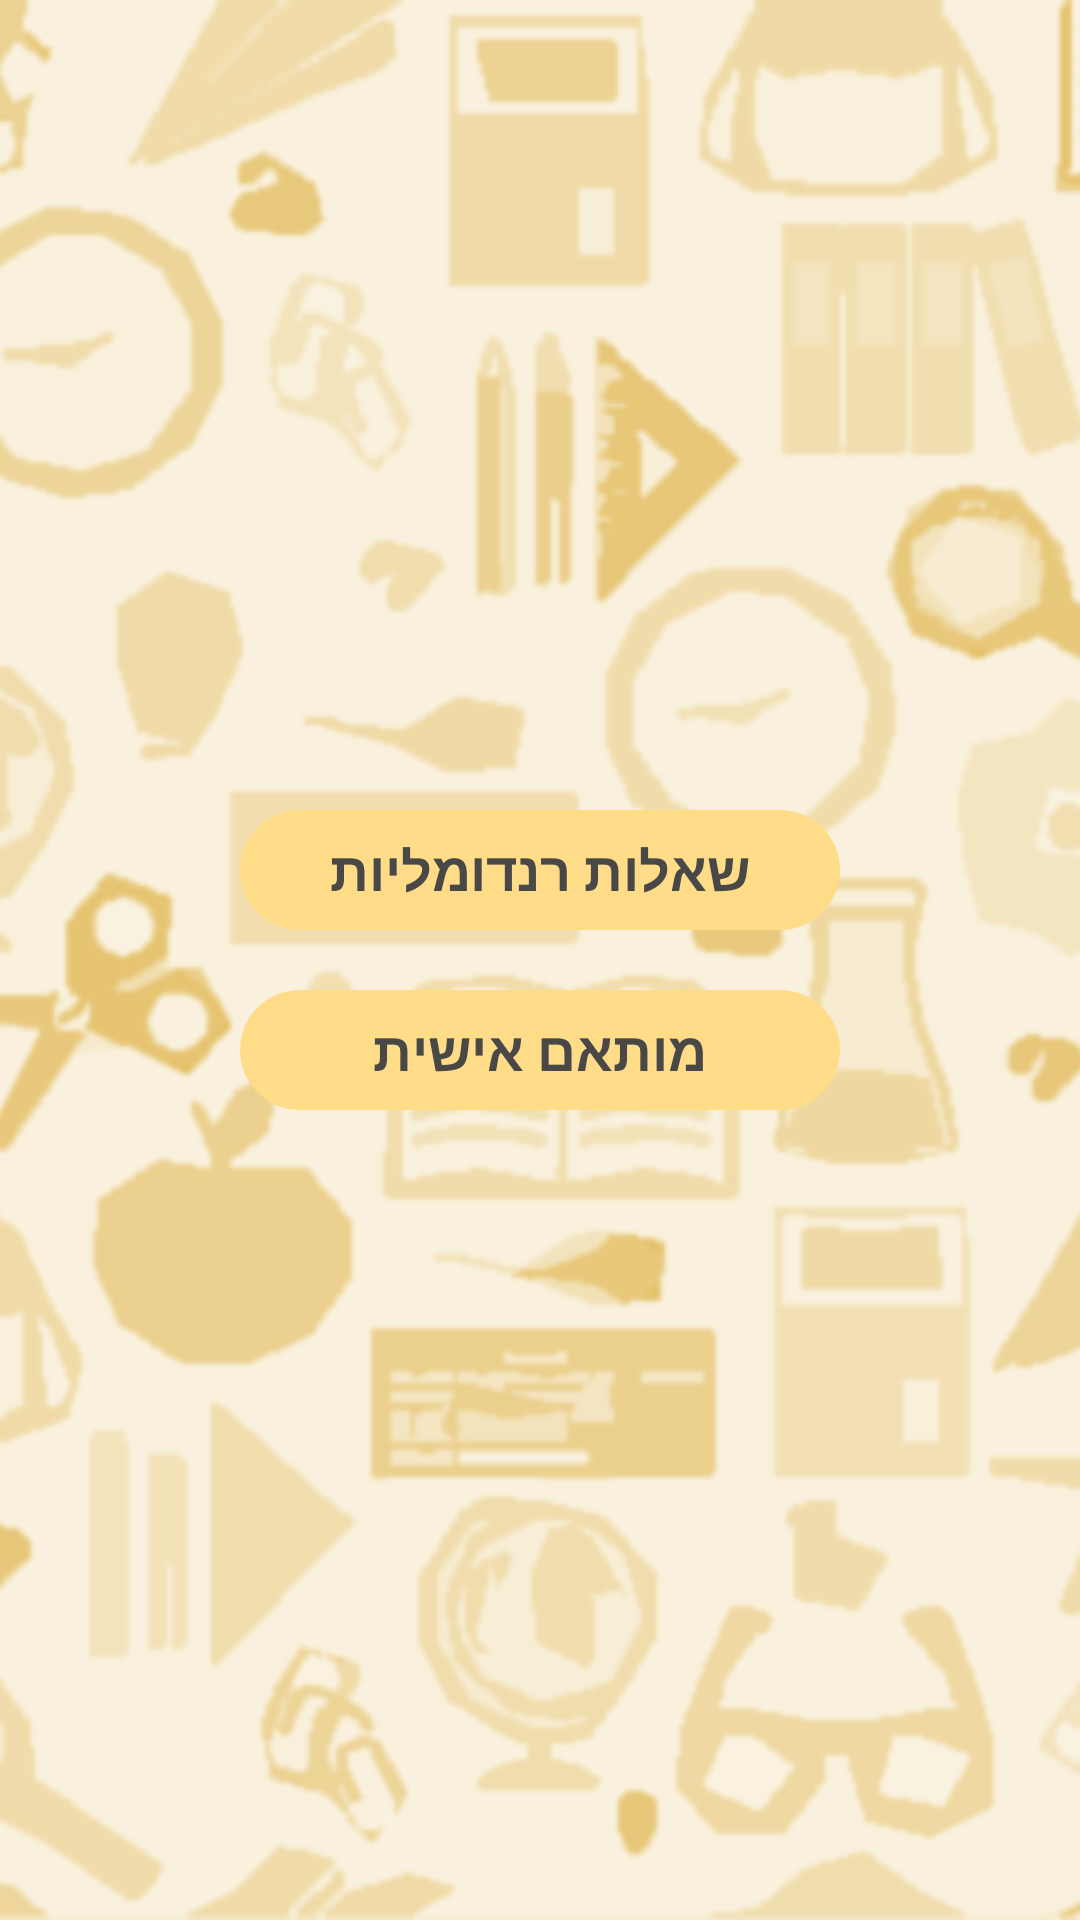

This screen was rendered from an Android layout file. Write that file and the resources it references.
<!-- AndroidManifest.xml: application theme Theme.AppCompat.NoActionBar -->
<!-- res/layout/activity_welcome_screen.xml -->
<?xml version="1.0" encoding="utf-8"?>

<androidx.constraintlayout.widget.ConstraintLayout xmlns:android="http://schemas.android.com/apk/res/android"
    xmlns:app="http://schemas.android.com/apk/res-auto"
    xmlns:tools="http://schemas.android.com/tools"
    android:layout_width="match_parent"
    android:layout_height="match_parent"
    tools:context=".WelcomeScreen">

    <ImageView
        android:id="@+id/imageView3"
        android:layout_width="match_parent"
        android:layout_height="match_parent"
        android:contentDescription="@string/background_image"
        android:scaleType="centerCrop"
        app:layout_constraintBottom_toBottomOf="parent"
        app:layout_constraintEnd_toEndOf="parent"
        app:layout_constraintHorizontal_bias="0.0"
        app:layout_constraintStart_toStartOf="parent"
        app:layout_constraintTop_toTopOf="parent"
        app:layout_constraintVertical_bias="1.0"
        app:srcCompat="@drawable/background" />


    <TextView
        android:id="@+id/rand_button"
        android:layout_width="0dp"
        android:layout_height="40dp"
        android:layout_marginHorizontal="80dp"
        android:layout_marginVertical="10dp"
        android:background="@drawable/button"
        android:gravity="center"
        android:onClick="goToRandom"
        android:text="@string/rand_ques_btn"
        android:textAlignment="center"
        android:textColor="#4A4747"
        android:textSize="18sp"
        android:textStyle="bold"
        app:layout_constraintBottom_toTopOf="@+id/custom_button"
        app:layout_constraintEnd_toEndOf="parent"
        app:layout_constraintHorizontal_bias="0.5"
        app:layout_constraintStart_toStartOf="parent"
        app:layout_constraintTop_toBottomOf="@+id/imageView3" />


    <TextView
        android:id="@+id/custom_button"
        android:layout_width="0dp"
        android:layout_height="40dp"
        android:layout_marginHorizontal="80dp"
        android:layout_marginVertical="10dp"
        android:background="@drawable/button"
        android:gravity="center"
        android:onClick="goToCustomizing"
        android:text="@string/custom_ques_btn"
        android:textAlignment="center"
        android:textColor="#4A4747"
        android:textSize="18sp"
        android:textStyle="bold"
        app:layout_constraintBottom_toTopOf="@+id/imageView3"
        app:layout_constraintEnd_toEndOf="parent"
        app:layout_constraintHorizontal_bias="0.5"
        app:layout_constraintStart_toStartOf="parent"
        app:layout_constraintTop_toBottomOf="@+id/rand_button" />


</androidx.constraintlayout.widget.ConstraintLayout>
<!-- resources referenced by this layout -->
<resources>
  <!-- drawable background: png bitmap (drawable, 188784 bytes) -->
  <!-- drawable button (drawable) -->
  <?xml version="1.0" encoding="utf-8"?>
  
  <shape xmlns:android="http://schemas.android.com/apk/res/android"
      android:shape="rectangle">
  
      <solid android:color="#FFDD88" />
  
      <corners android:radius="150dp" /> 
  </shape>
  <string name="background_image">background image</string>
  <string name="custom_ques_btn">מותאם אישית</string>
  <string name="rand_ques_btn">שאלות רנדומליות</string>
</resources>
